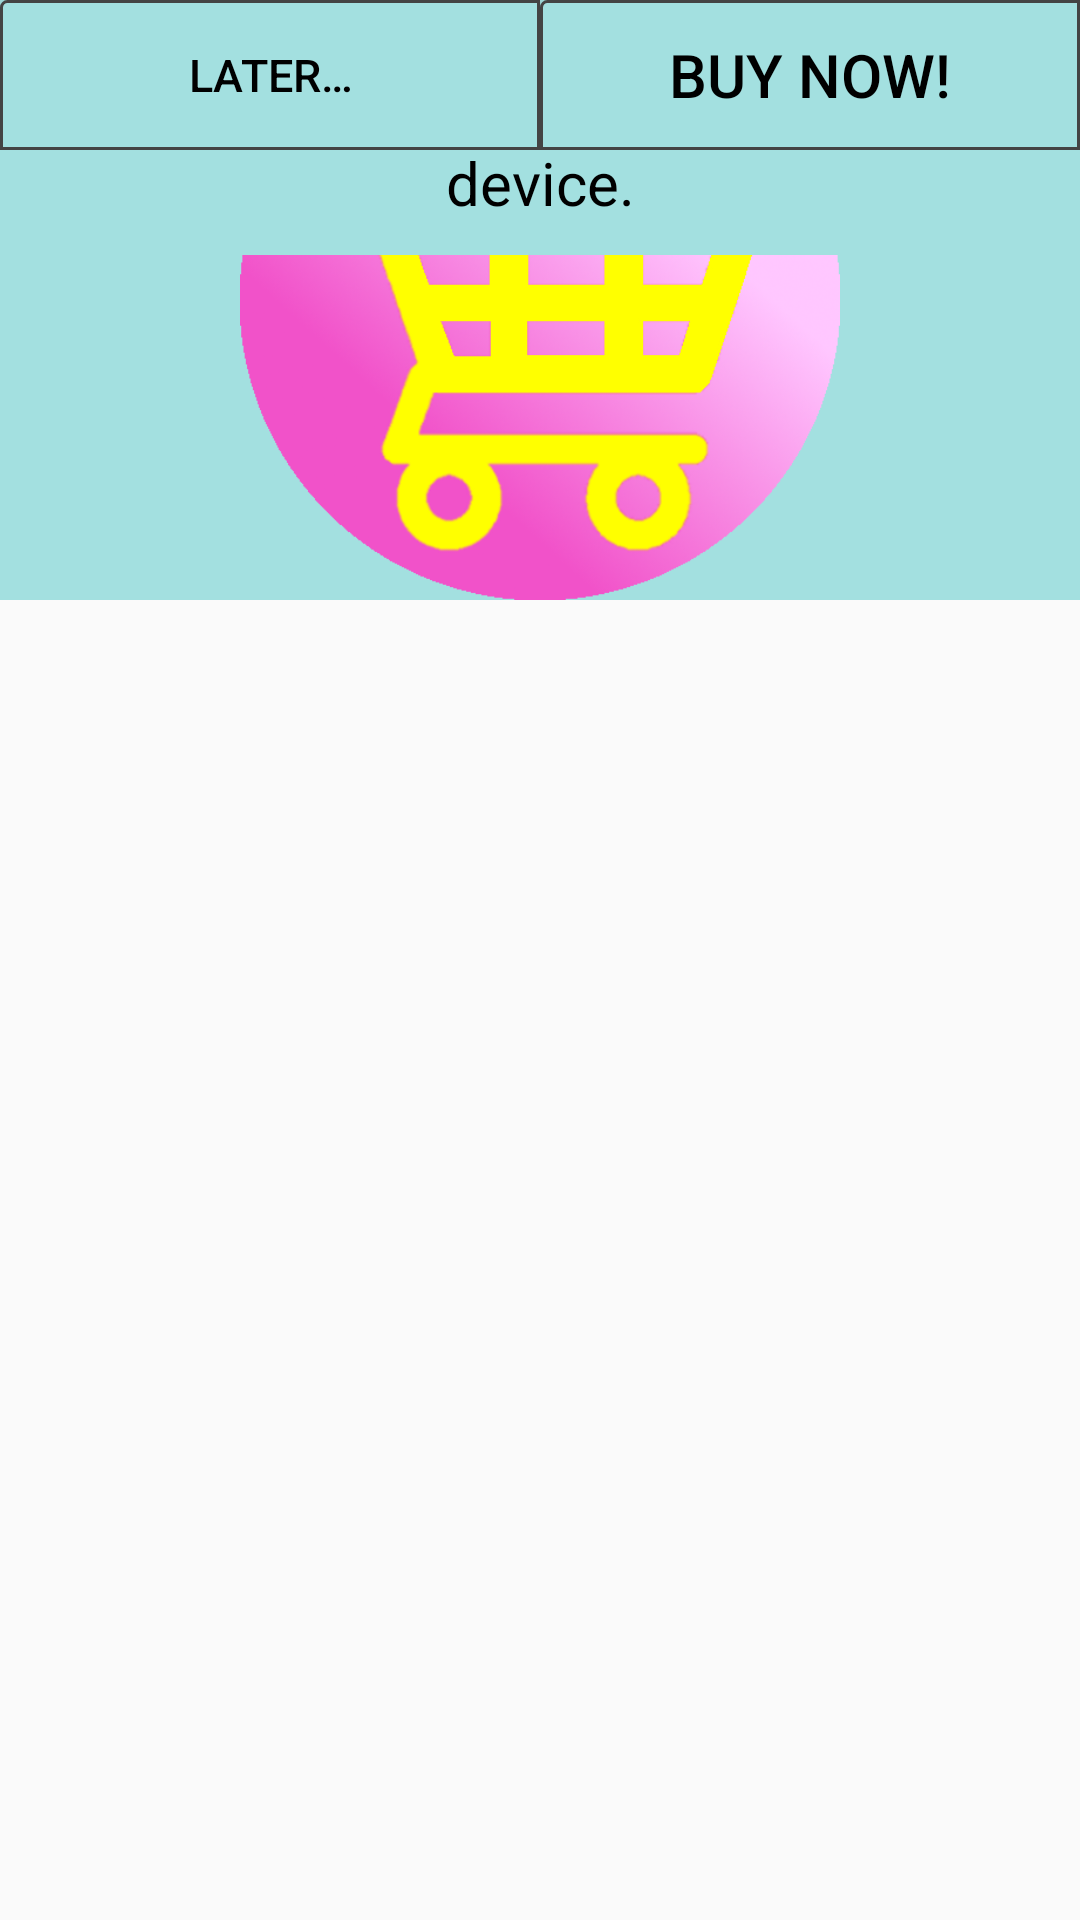

The Android layout XML behind this screen, and the referenced resources:
<!-- AndroidManifest.xml: application theme AppTheme -->
<!-- res/layout/purchases.xml -->
<?xml version="1.0" encoding="utf-8"?>
<android.support.constraint.ConstraintLayout xmlns:android="http://schemas.android.com/apk/res/android"
    android:layout_width="320dp"
    android:layout_height="395dp"
    android:gravity="center"
    android:orientation="vertical" >

  <LinearLayout
      android:layout_width="match_parent"
      android:layout_height="60dp"
      android:orientation="horizontal"
      android:background="@color/lightTurquoise">

    <ImageView
        android:layout_width="60dp"
        android:layout_height="60dp"
        android:src="@drawable/ic_launcher_og"/>

    <LinearLayout
        android:layout_width="match_parent"
        android:layout_height="match_parent"
        android:orientation="vertical"
        android:gravity="center_vertical">

      <TextView
          android:layout_width="match_parent"
          android:layout_height="35dp"
          android:text="Upgrade to pro!"
          android:textSize="25sp"
          android:gravity="center_vertical"
          android:layout_marginLeft="10dp"
          android:textColor="@color/black"/>

      
          
          
          
          
          
          

    </LinearLayout>

  </LinearLayout>

  
      
      
      
      
      
      
      
      
      

  <ImageView
      android:layout_width="match_parent"
      android:layout_height="200dp"
      android:contentDescription="@string/accessYellowShoppingCart"
      android:src="@drawable/purchase_graphic"
      android:background="@color/lightTurquoise"/>

  <TextView
      android:layout_width="match_parent"
      android:layout_height="85dp"
      android:text=" Remove all ads. Set unlimited reminders. Get notifications on your device."
      android:textColor="@color/black"
      android:textSize="20dp"
      android:textAlignment="center"
      android:background="@color/lightTurquoise"/>

  <LinearLayout
      android:layout_width="match_parent"
      android:layout_height="50dp"
      android:layout_gravity="center"
      android:orientation="horizontal" >

    <Button
        android:id="@+id/negative"
        android:layout_width="0dp"
        android:layout_height="match_parent"
        android:layout_weight="1"
        android:background="@drawable/layout_border"
        android:clickable="true"
        android:text="@string/later"
        android:textColor="@color/black"
        android:textSize="15sp"/>

    <Button
        android:id="@+id/positive"
        android:layout_width="0dp"
        android:layout_height="match_parent"
        android:layout_weight="1"
        android:background="@drawable/layout_border"
        android:clickable="true"
        android:text="Buy now!"
        android:textColor="@color/black"
        android:textSize="20sp"/>

  </LinearLayout>

</android.support.constraint.ConstraintLayout>


  
    
      
      
      
      
      
      
      
      
      
      
      
      
      
      
      
      
      
      
      
      
      
      
      
      
      
      
      
      
      
      
      
      
      
      
      
      
      
      
      
      
      
      
      
      
      
      
      
      
      
      
<!-- resources referenced by this layout -->
<resources>
  <color name="black">#000000</color>
  <color name="dark_gray">#333333</color>
  <color name="lightTurquoise">#A3E0E0</color>
  <!-- drawable ic_launcher_og: png bitmap (drawable, 11767 bytes) -->
  <!-- drawable layout_border (drawable) -->
  <shape xmlns:android="http://schemas.android.com/apk/res/android"
      android:shape="rectangle">
      <solid android:color="@color/lightTurquoise"/>
      <corners
          android:radius="2dp"
          android:topRightRadius="0dp"
          android:bottomRightRadius="0dp"
          android:bottomLeftRadius="0dp" />
      <stroke
          android:width="1dp"
          android:color="@color/mid_gray" />
  </shape>
  <!-- drawable purchase_graphic: png bitmap (drawable, 104517 bytes) -->
  <string name="accessYellowShoppingCart">Yellow shopping cart containing no ads symbol and notification symbol.</string>
  <string name="excusesAreForTheWeak">You can do it!</string>
  <string name="later">Later…</string>
  <style name="AppTheme" parent="Theme.AppCompat.Light.DarkActionBar">
          <item name="colorPrimary">@color/colorPrimary</item>
          <item name="colorPrimaryDark">@color/dark_gray</item>
          <item name="colorAccent">@color/colorAccent</item>
      </style>
  <color name="mid_gray">#444444</color>
  <color name="colorPrimary">#3F51B5</color>
  <color name="colorAccent">#FF4081</color>
</resources>
